Labelled photos from "Dataset_correctly_classified_E", an image-classification folder in madebynanditaaa/bacnet-flask. The possible labels are: Clostridium perfringens, Enterococcus faecalis, Enterococcus faecium, Escherichia coli, Listeria monocytogenes, Proteus, Pseudomonas aeruginosa, Staphylococcus aureus.

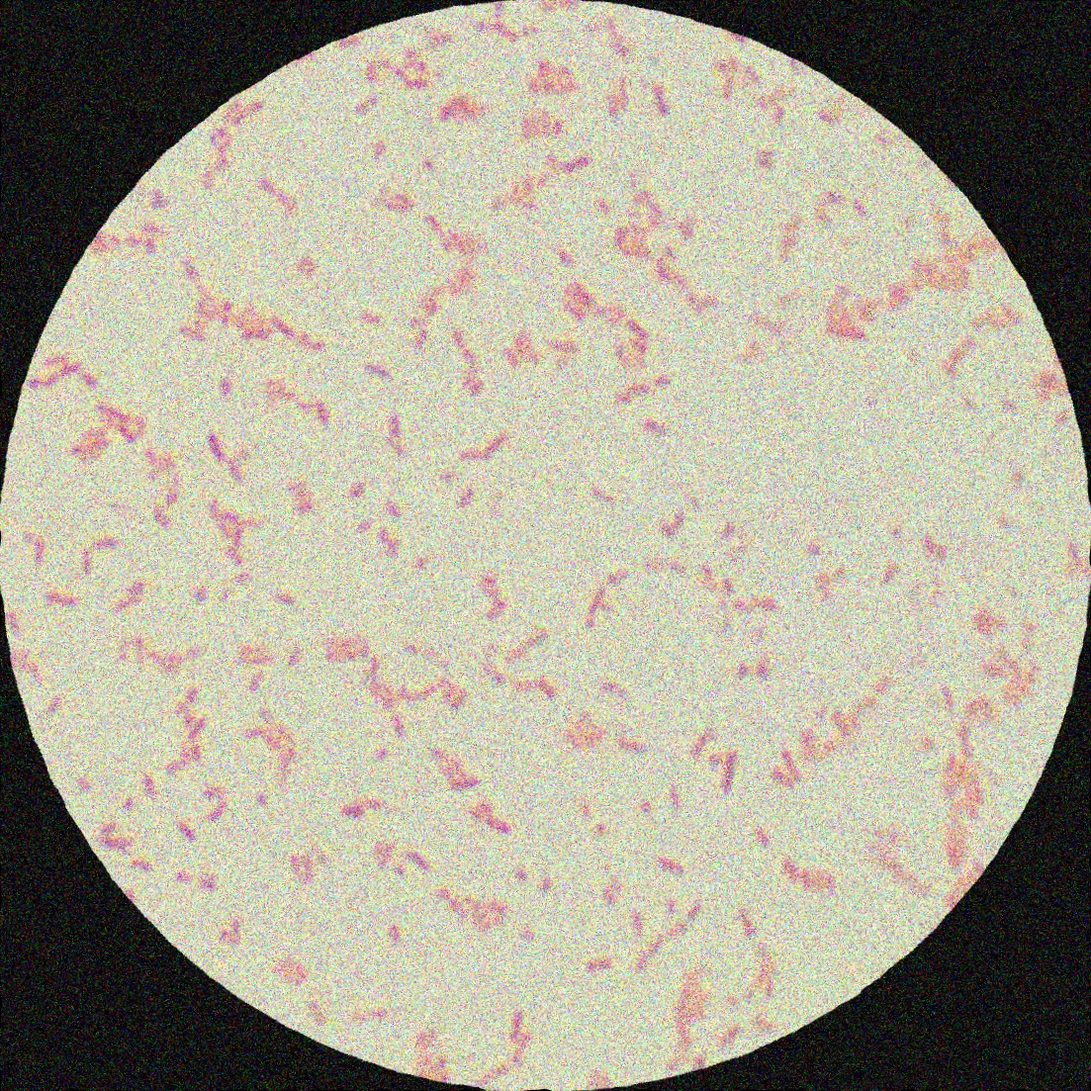
Label: Escherichia coli

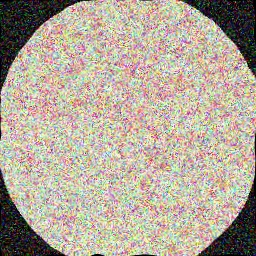
Label: Pseudomonas aeruginosa

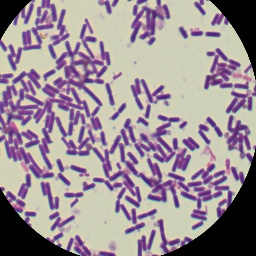
Label: Clostridium perfringens

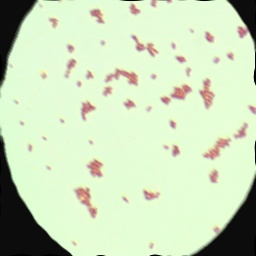
Label: Enterococcus faecalis

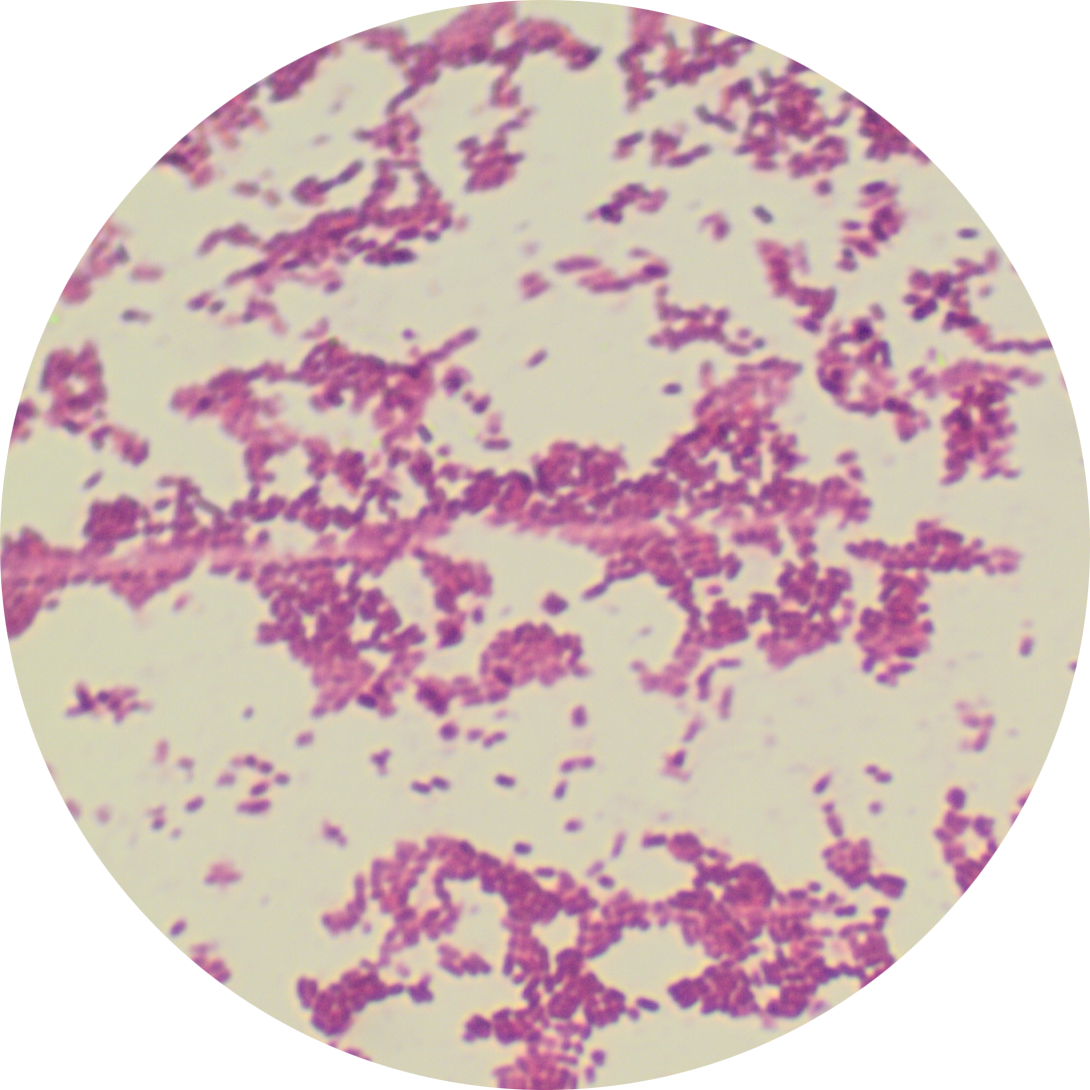
Label: Listeria monocytogenes

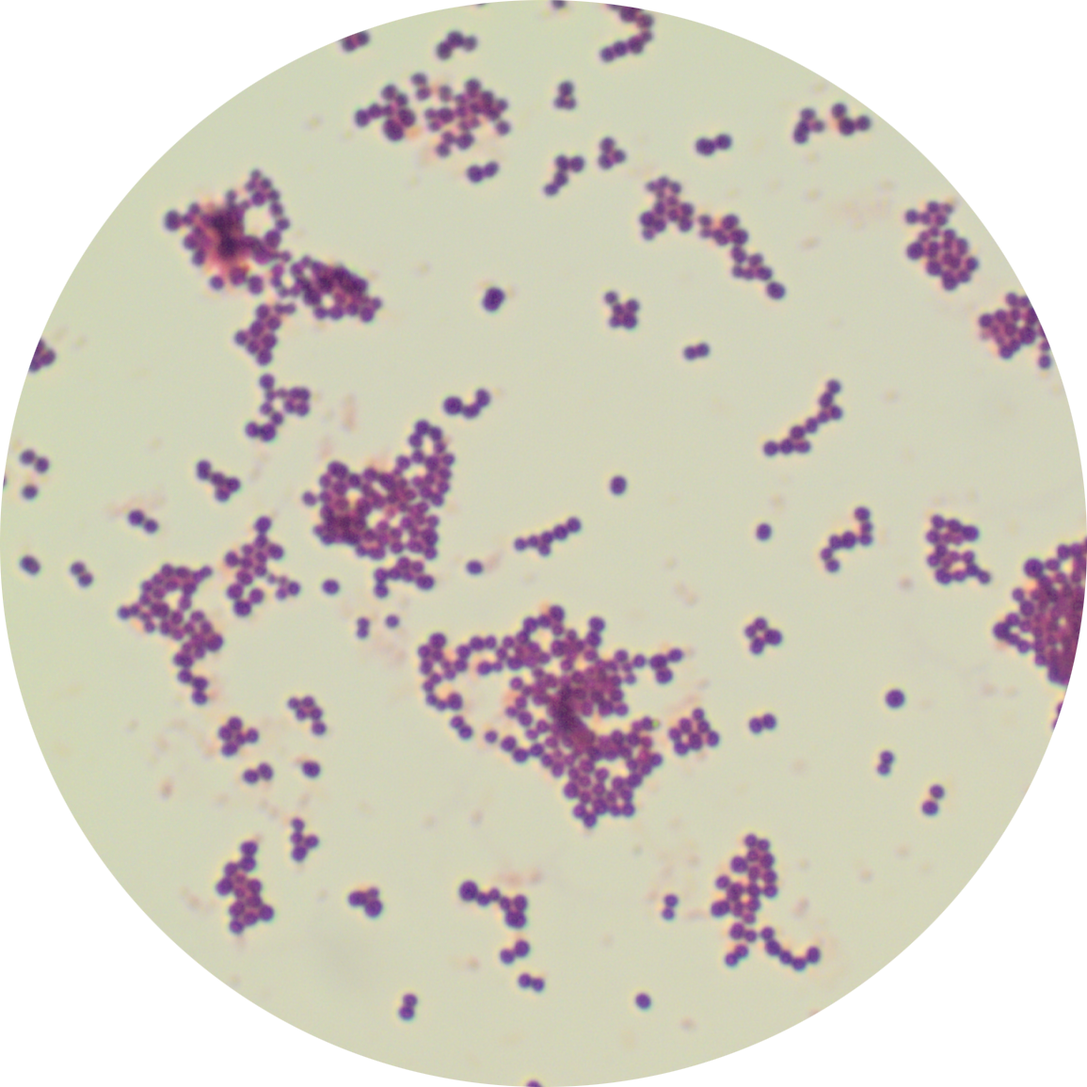
Label: Staphylococcus aureus
